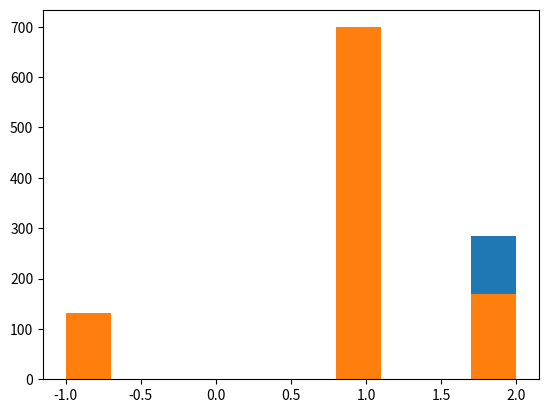

This figure's Python source:
#Tic-tac-toe (or noughts and crosses) is a simple strategy game in which two players take turns placing a mark on a 3x3 board,
#attempting to make a row, column, or diagonal of three with their mark. In this homework, we will use the tools we've covered 
#in the past two weeks to create a tic-tac-toe simulator, and evaluate basic winning strategies.

#----------------------------------------------------------------------------------------------------------------


# Exercise 1
#-----------

#For our tic-tac-toe board, we will use a numpy array with dimension 3 by 3. Make a function create_board() that creates such 
#a board, with values of integers 0. 

import numpy as np

def create_board():
    return np.zeros ((3,3))

#Call create_board(), and store this as board.

board = create_board()              

#------------------------------------------------------------------------------

# Exercise 2
#-----------

#Players 1 and 2 will take turns changing values of this array from a 0 to a 1 or 2, indicating the number of the player who places there. 
#Create a function place(board, player, position) with player being the current player (an integer 1 or 2), and position a tuple of length 
#2 specifying a desired location to place their marker. Only allow the current player to place a piece on the board (change the board position 
#to their number) if that position is empty (zero).

def place(board, player, position):
    if board[position] == 0:
        board[position] = player
    

#Use create_board() to store a board as board, and use place to have Player 1 place a piece on spot (0, 0).                                

board = create_board() 
place(board , 1 , (0,0))

#print (board)               
                 
#------------------------------------------------------------------------------

# Exercise 3
#-----------

#Create a function possibilities(board) that returns a list of all positions (tuples) on the board that are not 
#occupied (0). (Hint: numpy.where is a handy function that returns a list of indexes that meet a condition.)

def possibilities(board):
    not_occupied = np.where(board == 0)
    return list(zip(not_occupied[0], not_occupied[1]))



#board is already defined from previous exercises. Call possibilities(board) to see what it returns!

print(possibilities(board))

#------------------------------------------------------------------------------

# Exercise 4
#-----------

#Create a function random_place(board, player) that places a marker for the current player at random 
#among all the available positions (those currently set to 0).

import random 

def random_place(board, player):
    selections = possibilities(board)
    if len(selections) > 0:
        selection = random.choice(selections)
        place(board, player, selection)
    return board
  
                         
                               
#board is already defined from previous exercises. Call random_place(board, player) to place a random 
#marker for Player 2, and store this as board to update its value.

random_place(board, 2)

#------------------------------------------------------------------------------

# Exercise 5
#-----------

#board is already defined from previous exercises. Use random_place(board, player) to place three pieces 
#on board each for players 1 and 2.

board = create_board()
for i in range(3):
    for player in [1, 2]:
        random_place(board, player)                                                                   
                                                                   
#Print board to see your result

print(board)

#------------------------------------------------------------------------------

#Exercise 6
#-----------

#Now that players may place their pieces, how will they know they've won? Make a function row_win(board, player) 
#that takes the player (integer), and determines if any row consists of only their marker. 
#Have it return True of this condition is met, and False otherwise.

def check_row(row, player):
    for marker in row:
        if marker != player:
            return False
    return True

def row_win(board, player):
    for row in board:
        if check_row(row, player):
            return True
    return False                                                                                        
                                                                                                 
#board is already defined from previous exercises. Call row_win to check if Player 1 has a complete row.

row_win(board, 1)
#------------------------------------------------------------------------------

#Exercise 7
#-----------

#Create a similar function col_win(board, player) that takes the player (integer), 
#and determines if any column consists of only their marker. Have it return True if this condition is met, 
#and False otherwise.
        
def col_win(board, player):
    for row in board.T:
        if check_row(row, player):
            return True
    return False
                                  
                                  
#board is already defined from previous exercises. Call col_win to check if Player 1 has a complete column.

col_win(board, 1)
#------------------------------------------------------------------------------

#Exercise 8
#-----------

#Finally, create a function diag_win(board, player) that tests if either diagonal of the board 
#consists of only their marker. Have it return True if this condition is met, and False otherwise.

def diag_win(board, player):
    main_diag = board.diagonal()
    anti_diag = np.flipud(board).diagonal()[::-1]
    return check_row(main_diag, player) or check_row(anti_diag, player)                                    


#board is already defined from previous exercises. Call diag_win to check if Player 1 has a complete diagonal.

diag_win(board, 1)

#------------------------------------------------------------------------------

#Exercise 9
#-----------

#Create a function evaluate(board) that uses row_win, col_win, and diag_win functions for both players. 
#If one of them has won, return that player's number. If the board is full but no one has won, return -1.
#Otherwise, return 0.

def evaluate(board):
    winner = 0
    for player in [1, 2]:
        # Check if `row_win`, `col_win`, or `diag_win` apply.  if so, store `player` as `winner`.
        if row_win(board, player) or diag_win(board, player) or col_win(board, player):
            return player
    if np.all(board != 0):
        winner = -1
    return winner
    
                           
#board is already defined from previous exercises. Call evaluate to see if either player has won the game yet.

evaluate(board)
#------------------------------------------------------------------------------

#Exercise 10
#-----------

#create_board(), random_place(board, player), and evaluate(board) have been created from previous exercises. 
#Create a function play_game() that creates a board, calls alternates between two players 
#(beginning with Player 1), and evaluates the board for a winner after every placement. 
#Play the game until one player wins (returning 1 or 2 to reflect the winning player), 
#or the game is a draw (returning -1).

def play_game():
    board = create_board()
    while True:
        for player in [1, 2]:
            random_place(board, player)
            result = evaluate(board)
            if result != 0:
                return result             
             
#Call play_game once.

play_game()

#------------------------------------------------------------------------------

#Exercise 11
#-----------

#Use the play_game() function to play 1,000 random games, where Player 1 always goes first.
#When doing this, import and use the time library to call the time function both before and after 
#playing all 1,000 games in order to evaluate how long this takes per game. Print your answer.

import time 

start_time = time.time()
 
ITERATIONS = 1000
result = []
for i in range(ITERATIONS):
    result.append(play_game())                

end_time = time.time()

print(end_time - start_time)

#The library matplotlib.pyplot has already been stored as plt. Use plt.hist and plt.show to plot a 
#histogram of the results. Does Player 1 win more than Player 2? 
#Does either player win more than each player draws?

import matplotlib.pyplot as plt

plt.hist(result) 
plt.savefig('tic_tac_toe_Hist.pdf')
plt.show()


'''
#Result:
#------
We see (from the histogram plot) that Player 1 wins more than Player 2, and the game sometimes ends in draws. 
The total amount of time taken is about a few seconds, but will vary from machine to machine.
'''
#------------------------------------------------------------------------------

#Exercise 12
#-----------

#This result is expected --- when guessing at random, it's better to go first. 
#Let's see if Player 1 can improve their strategy. create_board(), random_place(board, player), 
#and evaluate(board) have been created from previous exercises. Create a function play_strategic_game(), 
#where Player 1 always starts with the middle square, and otherwise both players place their markers randomly.

def play_strategic_game():
    board, winner = create_board(), 0
    board[1,1] = 1
    while winner == 0:
        for player in [2,1]:
            board = random_place(board, player)
            winner = evaluate(board)
            if winner != 0:
                break
    return winner    

#Call play_strategic_game once.

play_strategic_game() 
#------------------------------------------------------------------------------

#Exercise 13
#-----------

#The results from Exercise 12 have been stored. Use the play_strategic_game() function to play 1,000 random games.
#Use the time libary to evaluate how long all these games takes.

start_time = time.time()

ITERATIONS = 1000
result2 = []
for i in range(ITERATIONS):
    result2.append(play_strategic_game()) 
                                                                           
end_time = time.time()

print(end_time - start_time)



#The library matplotlib.pyplot has already been stored as plt. Use plt.hist and plt.show to plot your results. 
#Did Player 1's performance improve? Does either player win more than each player draws?

plt.hist(result2)
plt.savefig('tic_tac_toe_Hist_2.pdf')
plt.show()


'''
#Result:
#------
Yes, starting in the middle square is a large advantage when play is otherwise random. 
Also, each game takes less time to play, because each victory is decided earlier. 
Player 1 wins much more than Player 2, and draws are less common.
'''